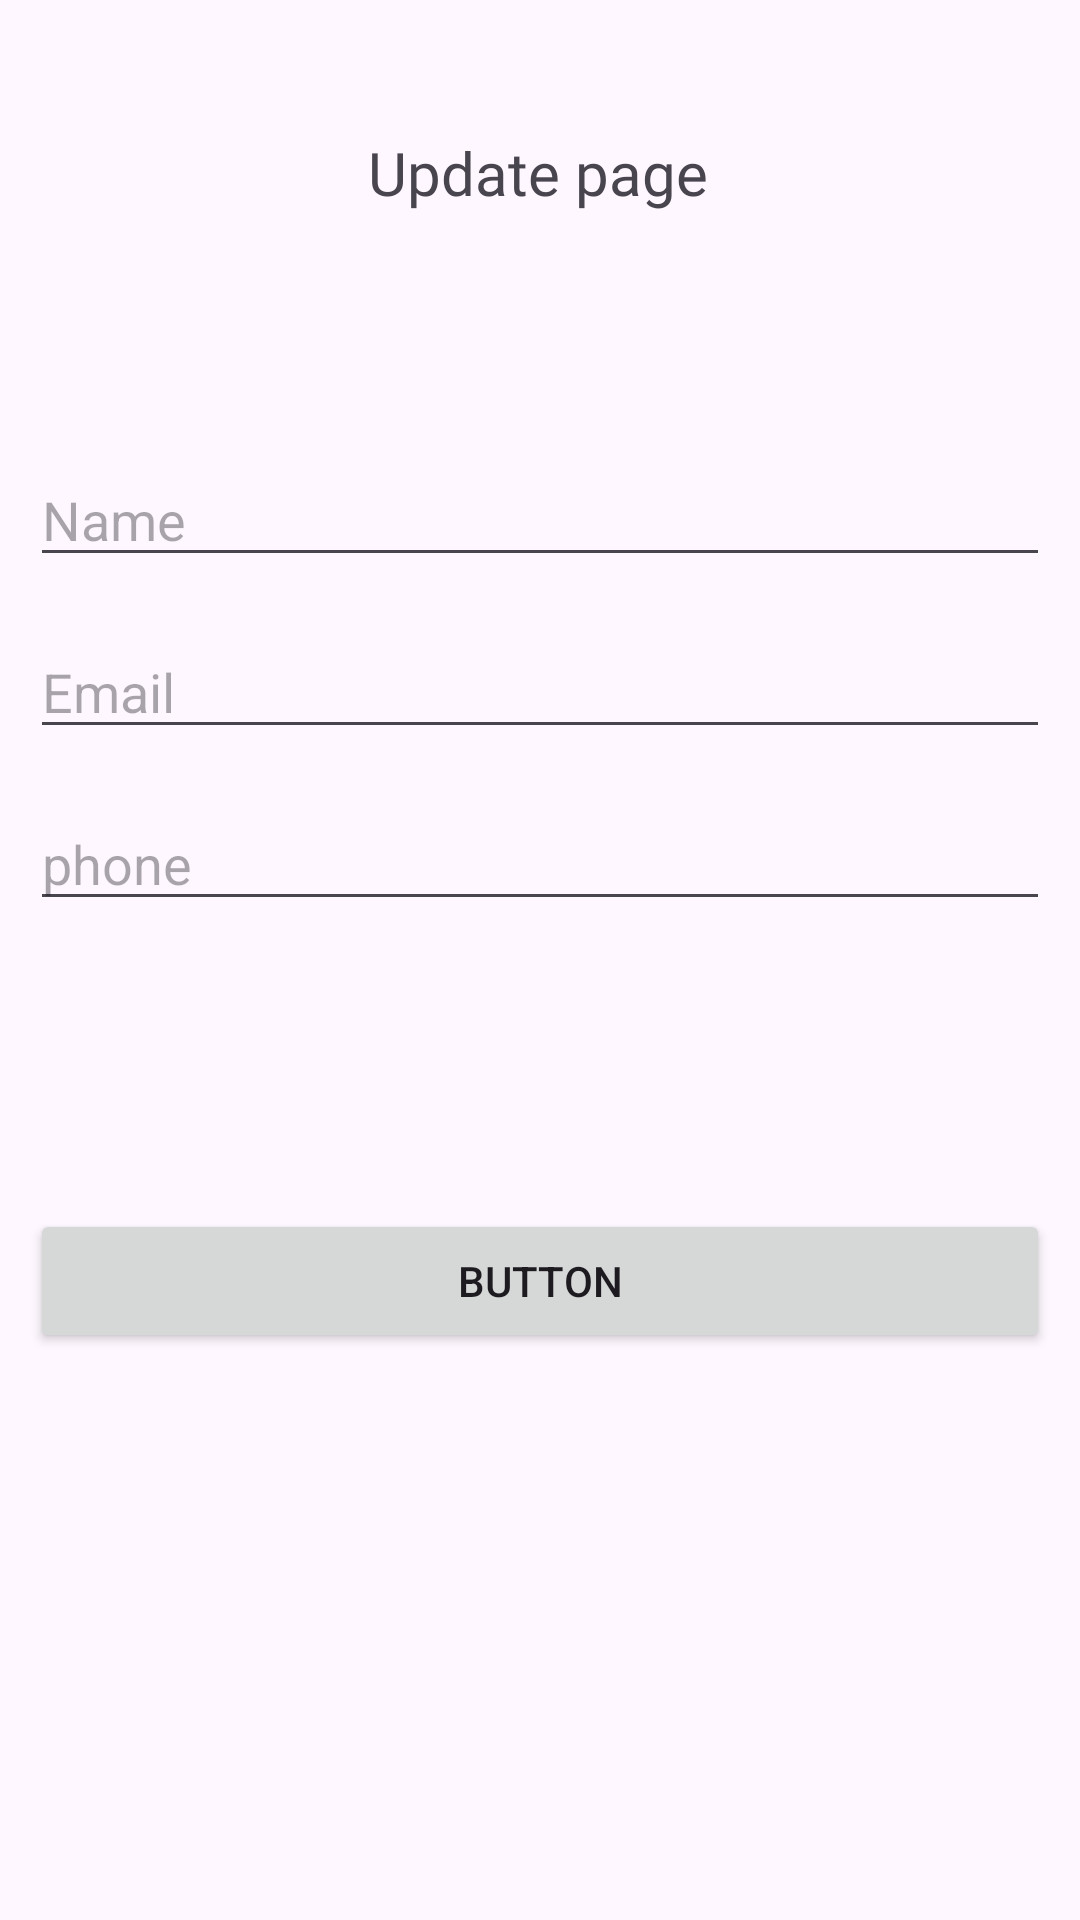

Write the Android layout XML for this screen, with the resource values it uses.
<!-- AndroidManifest.xml: application theme Theme.ApiTest1 -->
<!-- res/layout/activity_customer_update.xml -->
<?xml version="1.0" encoding="utf-8"?>
<androidx.constraintlayout.widget.ConstraintLayout xmlns:android="http://schemas.android.com/apk/res/android"
    xmlns:app="http://schemas.android.com/apk/res-auto"
    xmlns:tools="http://schemas.android.com/tools"
    android:layout_width="match_parent"
    android:layout_height="match_parent"
    tools:context=".CustomerUpdateActivity">

    <androidx.constraintlayout.widget.Guideline
        android:id="@+id/guideline11"
        android:layout_width="wrap_content"
        android:layout_height="wrap_content"
        android:orientation="vertical"
        app:layout_constraintGuide_begin="10dp" />

    <androidx.constraintlayout.widget.Guideline
        android:id="@+id/guideline12"
        android:layout_width="wrap_content"
        android:layout_height="wrap_content"
        android:orientation="vertical"
        app:layout_constraintGuide_end="10dp" />

    <TextView
        android:id="@+id/textView7"
        android:layout_width="wrap_content"
        android:layout_height="wrap_content"
        android:layout_marginTop="44dp"
        android:text="Update page"
        android:fontFamily="@font/font3"
        android:textSize="20sp"
        app:layout_constraintEnd_toStartOf="@+id/guideline12"
        app:layout_constraintHorizontal_bias="0.497"
        app:layout_constraintStart_toStartOf="@+id/guideline11"
        app:layout_constraintTop_toTopOf="parent" />

    <EditText
        android:id="@+id/updateCustomerName"
        android:layout_width="0dp"
        android:layout_height="wrap_content"
        android:layout_marginTop="80dp"
        android:ems="10"
        android:hint="Name"
        android:inputType="text"
        app:layout_constraintEnd_toStartOf="@+id/guideline12"
        app:layout_constraintHorizontal_bias="0.0"
        app:layout_constraintStart_toStartOf="@+id/guideline11"
        app:layout_constraintTop_toBottomOf="@+id/textView7" />

    <EditText
        android:id="@+id/updateCustomerEmail"
        android:layout_width="0dp"
        android:layout_height="wrap_content"
        android:layout_marginTop="16dp"
        android:ems="10"
        android:hint="Email"
        android:inputType="textEmailAddress"
        app:layout_constraintEnd_toStartOf="@+id/guideline12"
        app:layout_constraintHorizontal_bias="0.0"
        app:layout_constraintStart_toStartOf="@+id/guideline11"
        app:layout_constraintTop_toBottomOf="@+id/updateCustomerName"
        tools:ignore="MissingConstraints" />

    <EditText
        android:id="@+id/updateCustomerContact"
        android:layout_width="0dp"
        android:layout_height="wrap_content"
        android:layout_marginTop="16dp"
        android:ems="10"
        android:hint="phone"
        android:inputType="phone"
        app:layout_constraintEnd_toStartOf="@+id/guideline12"
        app:layout_constraintHorizontal_bias="1.0"
        app:layout_constraintStart_toStartOf="@+id/guideline11"
        app:layout_constraintTop_toBottomOf="@+id/updateCustomerEmail" />

    <Button
        android:id="@+id/customerUpdateBtn"
        android:layout_width="0dp"
        android:layout_height="wrap_content"
        android:layout_marginTop="96dp"
        android:text="Button"
        app:layout_constraintBottom_toBottomOf="parent"
        app:layout_constraintEnd_toStartOf="@+id/guideline12"
        app:layout_constraintHorizontal_bias="1.0"
        app:layout_constraintStart_toStartOf="@+id/guideline11"
        app:layout_constraintTop_toBottomOf="@+id/updateCustomerContact"
        app:layout_constraintVertical_bias="0.0" />
</androidx.constraintlayout.widget.ConstraintLayout>
<!-- resources referenced by this layout -->
<resources>
  <style name="Theme.ApiTest1" parent="Base.Theme.ApiTest1" />
  <style name="Base.Theme.ApiTest1" parent="Theme.Material3.DayNight.NoActionBar">
          
          
      </style>
</resources>
